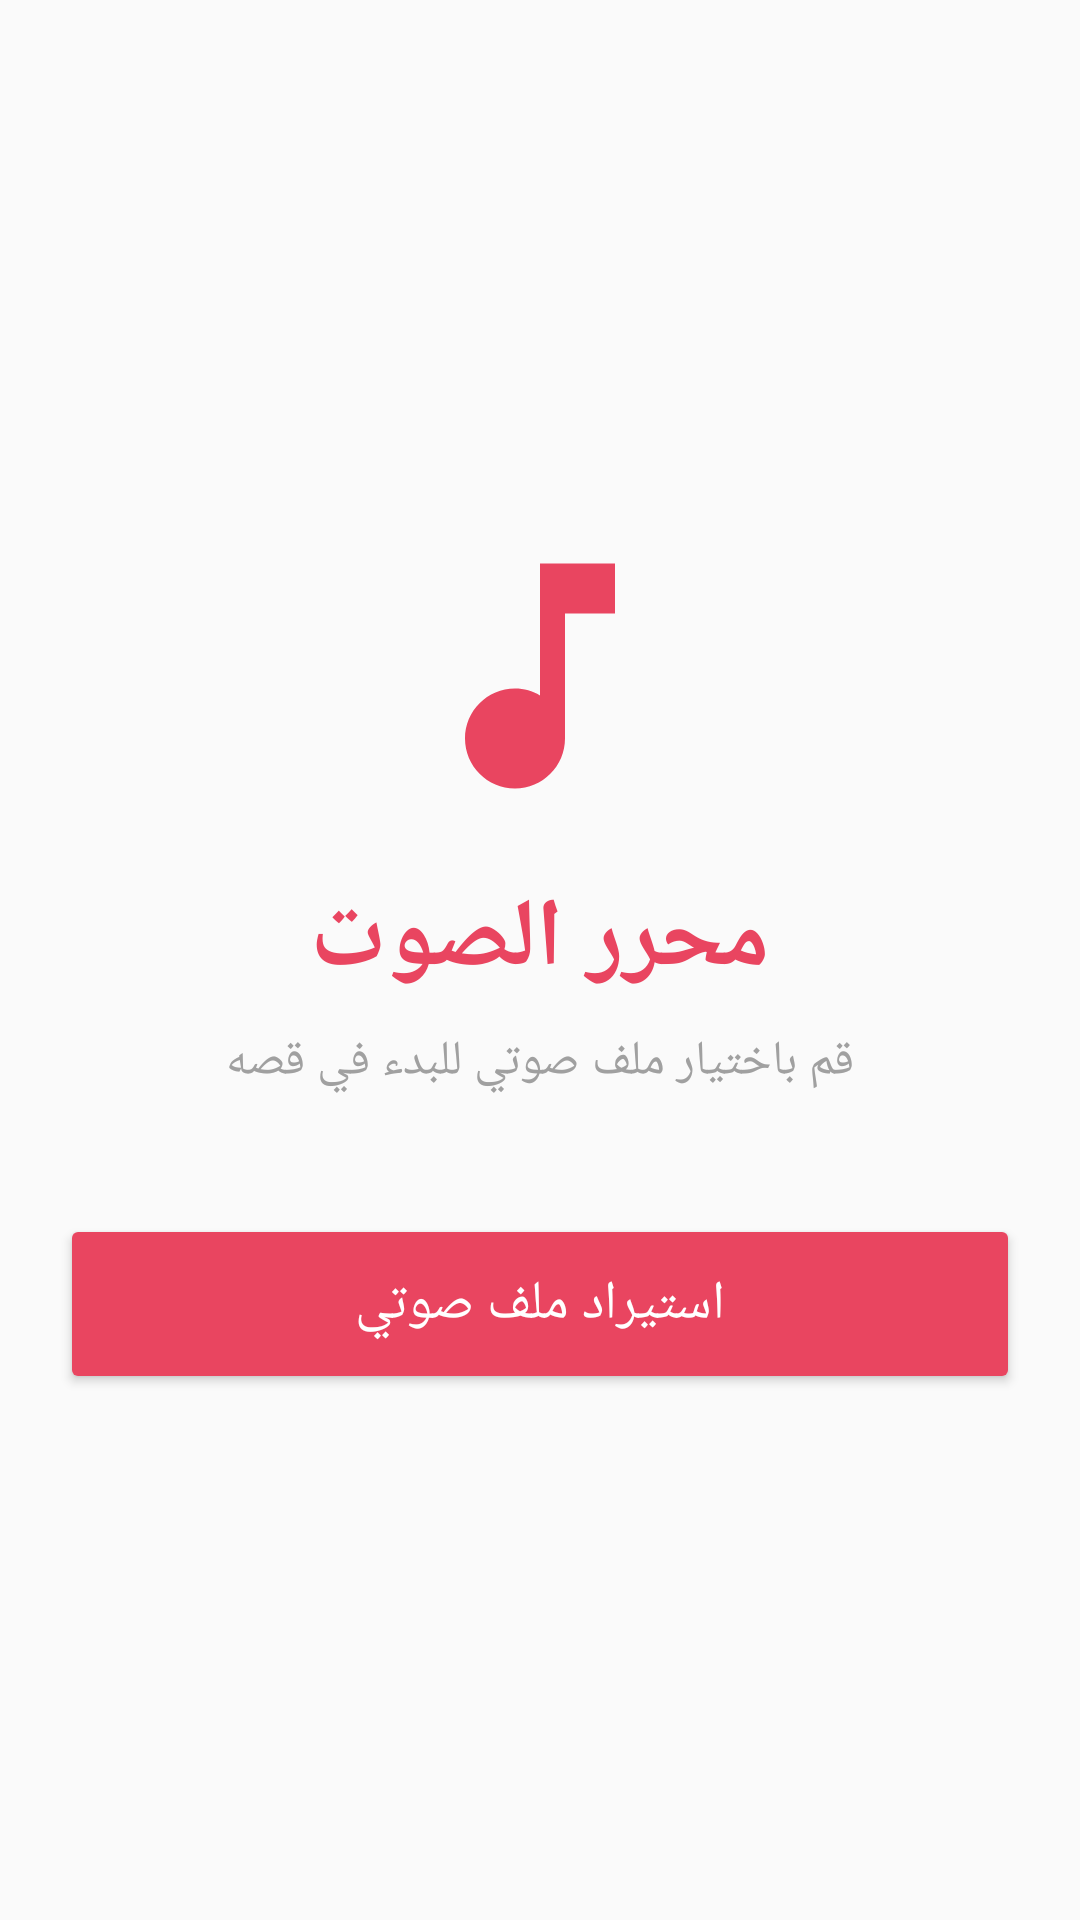

Write the Android layout XML for this screen, with the resource values it uses.
<!-- AndroidManifest.xml: application theme Theme.AudioCutter -->
<!-- res/layout/activity_main.xml -->
<?xml version="1.0" encoding="utf-8"?>
<LinearLayout xmlns:android="http://schemas.android.com/apk/res/android"
    android:layout_width="match_parent"
    android:layout_height="match_parent"
    android:orientation="vertical"
    android:gravity="center"
    android:padding="20dp"
    android:fitsSystemWindows="true">
    
    <ImageView
        android:layout_width="100dp"
        android:layout_height="100dp"
        android:src="@drawable/ic_music_logo"
        android:layout_marginBottom="16dp"/>

    <TextView
        android:id="@+id/tvTitle"
        android:layout_width="wrap_content"
        android:layout_height="wrap_content"
        android:text="@string/title_text"
        android:textSize="32sp"
        android:textStyle="bold"
        android:textColor="@color/accent_color"
        android:layout_marginBottom="8dp"/>

    <TextView
        android:layout_width="wrap_content"
        android:layout_height="wrap_content"
        android:text="قم باختيار ملف صوتي للبدء في قصه"
        android:textSize="16sp"
        android:textColor="@color/text_grey"
        android:layout_marginBottom="40dp"/>

    <Button
        android:id="@+id/btnImport"
        android:layout_width="match_parent"
        android:layout_height="60dp"
        android:text="@string/btn_import"
        android:textSize="18sp"
        android:backgroundTint="@color/accent_color"
        android:textColor="@color/text_white"
        android:insetTop="0dp"
        android:insetBottom="0dp"
        android:textAllCaps="false" />

</LinearLayout>
<!-- resources referenced by this layout -->
<resources>
  <color name="accent_color">#E94560</color>
  <color name="text_grey">#A0A0A0</color>
  <color name="text_white">#FFFFFF</color>
  <!-- drawable ic_music_logo (drawable) -->
  <vector xmlns:android="http://schemas.android.com/apk/res/android"
      android:width="120dp"
      android:height="120dp"
      android:viewportWidth="24"
      android:viewportHeight="24">
      <path
          android:fillColor="#E94560"
          android:pathData="M12,3v10.55c-0.59,-0.34 -1.27,-0.55 -2,-0.55 -2.21,0 -4,1.79 -4,4s1.79,4 4,4 4,-1.79 4,-4V7h4V3h-6z" />
  </vector>
  <string name="btn_import">استيراد ملف صوتي</string>
  <string name="title_text">محرر الصوت</string>
  <style name="Theme.AudioCutter" parent="Theme.AppCompat.DayNight.NoActionBar">
          <item name="colorPrimary">@color/primary_dark</item>
          <item name="colorPrimaryDark">@color/primary_light</item>
          <item name="colorAccent">@color/accent_color</item>
          <item name="android:statusBarColor">@color/primary_dark</item>
      </style>
  <color name="primary_dark">#1A1A2E</color>
  <color name="primary_light">#16213E</color>
</resources>
